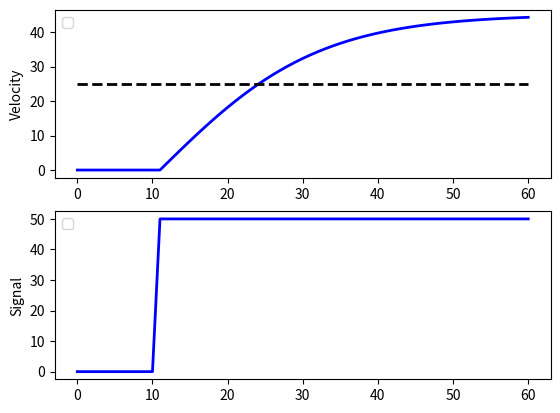

Here is the Python script that generated this plot:
from scipy.integrate import odeint

import numpy as np

import matplotlib.pyplot as plt


def model(v,t,u,load):
    '''
    v: velocity
    t: time
    u: control signal
    load: mass
    '''
    
    Cd = 0.24
    rho = 1.225
    A = 5.0
    Fp = 30
    m = 500
    dv_dt = (1/(m+load))*(Fp*u - 0.5*rho*A*Cd*v*v)
    return dv_dt
final_time = 60 # sec
nsteps = 61
delta_t = final_time/(nsteps-1)
ts = np.linspace(0, final_time, nsteps)
control_signal = np.zeros(nsteps)
control_signal[11:] = 50.0

load  = 200
v0 = 0
vs = np.zeros(nsteps)

for i in range(nsteps-1):
    current_control_signal = control_signal[i]

    if current_control_signal > 100:
        current_control_signal = 100
    elif current_control_signal < -50:
        current_control_signal = -50
    v = odeint(model, v0, [0, delta_t], args=(current_control_signal, load))
    v0 = v[-1]
    vs[i+1] = v0

plt.figure()
plt.subplot(2,1,1)
plt.plot(ts, vs, 'b-', linewidth=2)
plt.plot([0,final_time], [25,25], 'k--', linewidth=2)
plt.ylabel('Velocity')
plt.legend(['123'], ['123'], loc=2)
plt.subplot(2,1,2)
plt.plot(ts, control_signal, 'b-', linewidth=2)
plt.ylabel('Signal')
plt.legend(['123'], ['123'], loc=2)

plt.show()

    
